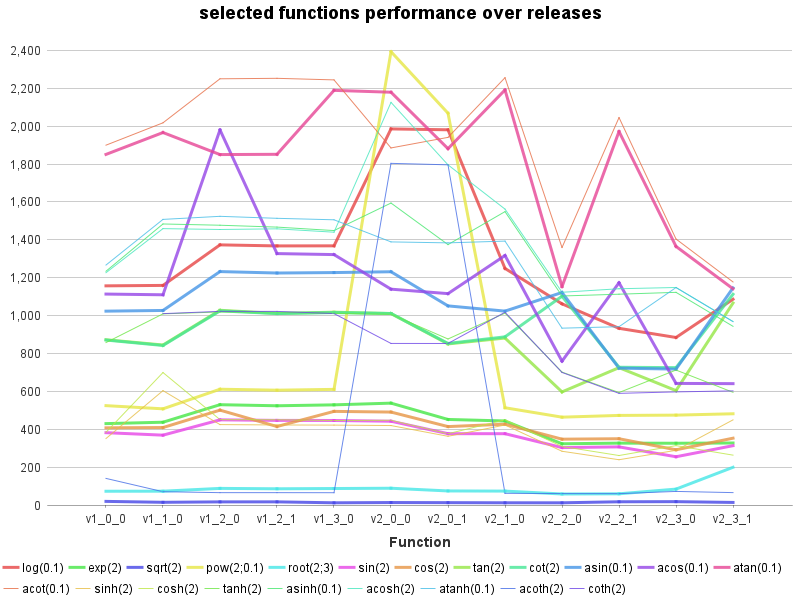

The data file committed next to this chart (first rows):
Function, log(0.1), exp(2), sqrt(2), pow(2;0.1), root(2;3), sin(2), cos(2), tan(2), cot(2), asin(0.1), acos(0.1), atan(0.1), acot(0.1), sinh(2), cosh(2), tanh(2), asinh(0.1), acosh(2), atanh(0.1), acoth(2), coth(2)
v1_0_0, 1157, 429.6, 19.1, 524.5, 72.6, 381.8, 407.4, 872.5, 870.8, 1023, 1114, 1851, 1900, 350.8, 383.9, 857.4, 1234, 1226, 1267, 140.4, 
v1_1_0, 1159, 437.0, 14.2, 507.7, 72.9, 368.7, 408.9, 844.6, 842.1, 1027, 1110, 1966, 2018, 603.7, 699.2, 1009, 1484, 1459, 1508, 70.2, 1010
v1_2_0, 1373, 529.5, 16.5, 611.2, 87.7, 449.5, 500.8, 1028, 1025, 1232, 1980, 1850, 2250, 424.5, 450.7, 1019, 1477, 1454, 1524, 65.2, 1022
v1_2_1, 1368, 523.8, 16.6, 606.1, 85.6, 446.7, 414.3, 1011, 1010, 1225, 1327, 1851, 2252, 422.5, 450.0, 1018, 1467, 1458, 1513, 65.2, 1022
v1_3_0, 1368, 528.7, 11.6, 610.4, 87.0, 446.1, 494.2, 1018, 1016, 1227, 1322, 2189, 2244, 421.8, 446.0, 1012, 1449, 1440, 1506, 64.9, 1011
v2_0_0, 1985, 537.7, 13.0, 2393, 88.5, 442.3, 490.6, 1011, 1011, 1231, 1139, 2179, 1885, 419.4, 447.2, 1007, 1594, 2126, 1389, 1804, 852.9
v2_0_1, 1981, 451.6, 12.4, 2068, 74.2, 376.5, 413.9, 850.3, 852.9, 1051, 1116, 1881, 1941, 362.7, 376.3, 876.4, 1375, 1796, 1384, 1796, 852.6
v2_1_0, 1249, 443.6, 11.7, 513.4, 73.4, 376.4, 426.7, 881.3, 887.7, 1024, 1317, 2191, 2256, 422.3, 449.6, 1013, 1549, 1562, 1393, 61.6, 1018
v2_2_0, 1062, 323.2, 11.6, 463.7, 58.1, 303.2, 347.5, 597.0, 1102, 1122, 759.2, 1153, 1359, 283.7, 309.0, 701.5, 1103, 1123, 933.5, 60.4, 699.8
v2_2_1, 932.7, 326.6, 17.0, 472.9, 59.1, 306.8, 349.8, 725.0, 727.2, 722.4, 1173, 1972, 2045, 239.0, 261.2, 593.7, 1113, 1142, 941.2, 59.9, 589.4
v2_3_0, 884.3, 326.0, 17.7, 474.4, 83.9, 254.7, 291.4, 603.9, 725.1, 717.4, 641.9, 1365, 1404, 288.6, 313.4, 712.4, 1123, 1148, 1148, 71.7, 597.1
v2_3_1, 1086, 327.3, 13.5, 481.6, 199.1, 313.2, 352.7, 1066, 1112, 1146, 640.6, 1141, 1177, 449.4, 263.2, 594.9, 943.2, 968.5, 968.1, 65.4, 602.4
